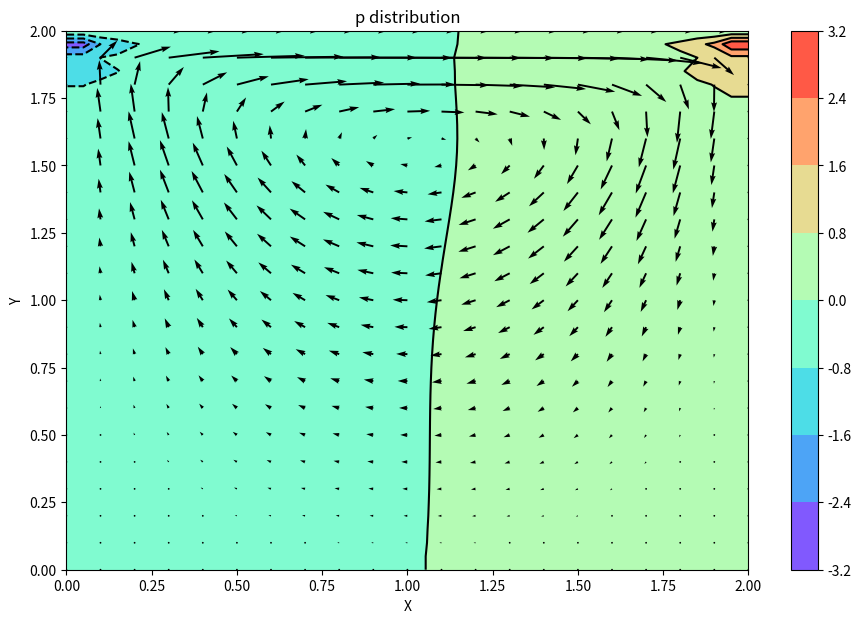
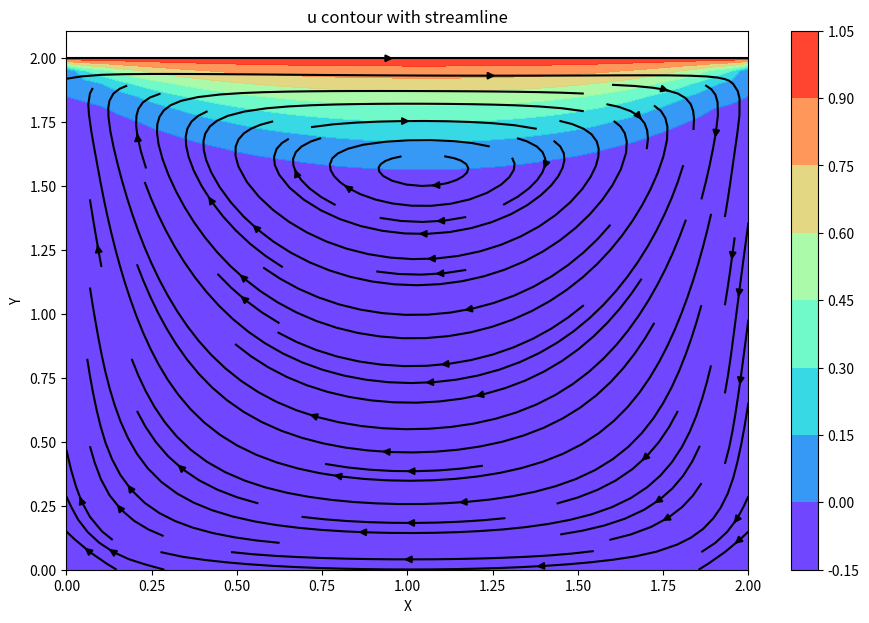
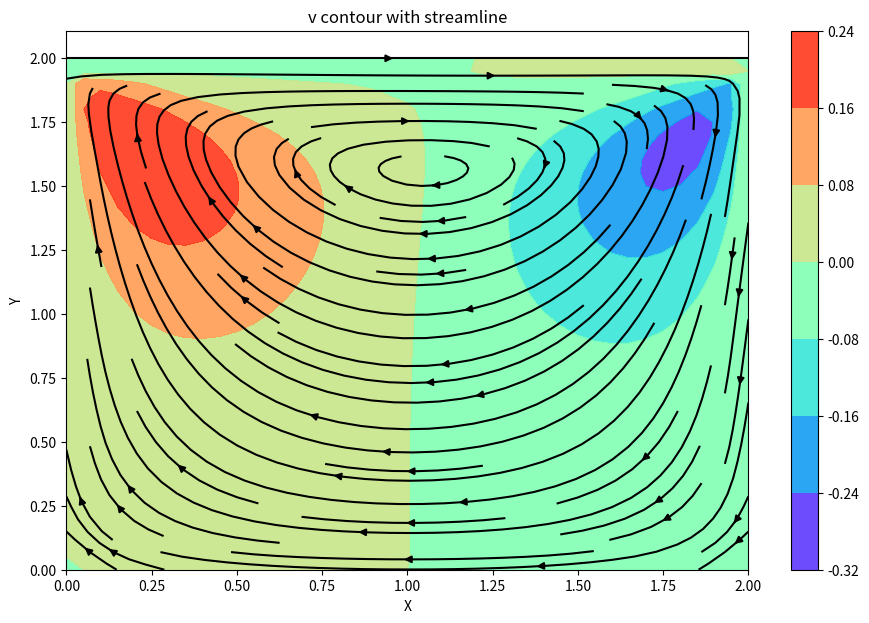

These charts were generated, in order, by the following Python code:
# [redacted]
# 开发时间：2022/10/28 21:43

# Cavity Flow with Navier Stokes

import numpy
from matplotlib import pyplot, cm

"""
画等高线参考代码
plt.contour(x1, x2, z, colors=list('kbrbk'), linestyles=['--', '--', '-', '--', '--'],
                    linewidths=[1, 0.5, 1.5, 0.5, 1], levels=[-1, -0.5, 0, 0.5, 1])
以上是画5条等值线，并指定每条轮廓线的颜色、线型、线宽和值，当只需要一个值时(例如画Levl set的0等值线)，[]只需要取一个值即可

"""

def plotP(x, y, p, u, v):
    pyplot.figure(figsize=(11, 7), dpi=100)
    X, Y = numpy.meshgrid(x, y)
    # plotting the pressure field as a contour, contourf是画云图。contour()是绘制轮廓线，contourf()会填充轮廓
    pyplot.contourf(X, Y, p, alpha=0.8, cmap="rainbow")  # alpha混合值，介于0（透明）和1（不透明）之间
    pyplot.colorbar()
    pyplot.title("p distribution")
    # plotting the pressure field outlines, contour是画等值线
    pyplot.contour(X, Y, p, colors='k')
    # plotting velocity field
    pyplot.quiver(X[::2, ::2], Y[::2, ::2], u[::2, ::2], v[::2, ::2])  # quiver画速度矢量图，箭头长度与速度模量成正比
    # 符号::2表示每隔2个网格点取一个值，不然依据网格点画的速度矢量图太密集了
    pyplot.xlabel('X')
    pyplot.ylabel('Y')
    pyplot.show()


def plotU(x, y, u, v):
    pyplot.figure(figsize=(11, 7), dpi=100)
    X, Y = numpy.meshgrid(x, y)
    pyplot.contourf(X, Y, u, alpha=0.9, cmap="rainbow")
    pyplot.colorbar()
    pyplot.streamplot(X, Y, u, v, color="k", linewidth=1.5)  # 流线
    pyplot.title("u contour with streamline")
    pyplot.xlabel('X')
    pyplot.ylabel('Y')
    pyplot.show()


def plotV(x, y, u, v):
    pyplot.figure(figsize=(11, 7), dpi=100)
    X, Y = numpy.meshgrid(x, y)
    pyplot.contourf(X, Y, v, alpha=0.9, cmap="rainbow")
    pyplot.colorbar()
    pyplot.streamplot(X, Y, u, v, color="k", linewidth=1.5)  # 流线
    pyplot.title("v contour with streamline")
    pyplot.xlabel('X')
    pyplot.ylabel('Y')
    pyplot.show()


def build_up_b(b, rho, dt, u, v, dx, dy):  # 压力泊松方程的源项
    b[1:-1, 1:-1] = rho * (
            1 / dt * ((u[1:-1, 2:] - u[1:-1, 0:-2]) / (2 * dx) + (v[2:, 1:-1] - v[0:-2, 1:-1]) / (2 * dy)) \
            - ((u[1:-1, 2:] - u[1:-1, 0:-2]) / (2 * dx)) ** 2 \
            - 2 * (u[2:, 1:-1] - u[0:-2, 1:-1]) / (2 * dy) * (v[1:-1, 2:] - v[1:-1, 0:-2]) / (2 * dx) \
            - ((v[2:, 1:-1] - v[0:-2, 1:-1]) / (2 * dy)) ** 2)
    return b


def pressure_poisson(p, dx, dy, b):
    pn = numpy.zeros_like(p)
    pn = p.copy()
    for q in range(nit):
        pn = p.copy()
        p[1:-1, 1:-1] = ((pn[1:-1, 2:] + pn[1:-1, 0:-2]) * dy ** 2 + (pn[2:, 1:-1] + pn[0:-2, 1:-1]) * dx ** 2 \
                         - b[1:-1, 1:-1] * dx ** 2 * dy ** 2) / (2 * (dx ** 2 + dy ** 2))
        # 更新边界条
        p[:, -1] = p[:, -2]  # dp/dx = 0 at x = 2
        p[0, :] = p[1, :]  # dp/dy = 0 at y = 0
        p[:, 0] = p[:, 1]  # dp/dx = 0 at x = 0
        p[-1, :] = 0  # p = 0 at y = 2
    return p


def cavity_flow(nt, u, v, dt, dx, dy, p, rho, nu):
    # 定义中间变量
    un = numpy.empty_like(u)
    vn = numpy.empty_like(v)
    b = numpy.zeros((ny, nx))  # b是压力泊松方程的源项，其值与速度有关

    # 首次修正压强
    b = build_up_b(b, rho, dt, u, v, dx, dy)
    p = pressure_poisson(p, dx, dy, b)

    # Numerical solution - FDM
    for n in range(nt):
        un = u.copy()
        vn = v.copy()

        # 速度推进
        u[1: -1, 1: -1] = un[1: -1, 1: -1] - un[1: -1, 1: -1] * dt / dx * (un[1: -1, 1: -1] - un[1: -1, 0: -2]) \
                          - vn[1: -1, 1: -1] * dt / dy * (un[1: -1, 1: -1] - un[0: -2, 1: -1]) \
                          - dt / (2 * rho * dx) * (p[1: -1, 2:] - p[1: -1, 0: -2]) \
                          + nu * (dt / dx ** 2 * (un[1: -1, 2:] - 2 * un[1: -1, 1: -1] + un[1: -1, 0: -2]) \
                                  + dt / dy ** 2 * (un[2:, 1: -1] - 2 * un[1: -1, 1: -1] + un[0: -2, 1: -1]))

        v[1: -1, 1: -1] = vn[1: -1, 1: -1] - un[1: -1, 1: -1] * dt / dx * (vn[1: -1, 1: -1] - vn[1: -1, 0: -2]) \
                          - vn[1: -1, 1: -1] * dt / dy * (vn[1: -1, 1: -1] - vn[0: -2, 1: -1]) \
                          - dt / (2 * rho * dy) * (p[2:, 1: -1] - p[0: -2, 1: -1]) \
                          + nu * (dt / dx ** 2 * (vn[1: -1, 2:] - 2 * vn[1: -1, 1: -1] + vn[1: -1, 0: -2]) \
                                  + dt / dy ** 2 * (vn[2:, 1: -1] - 2 * vn[1: -1, 1: -1] + vn[0: -2, 1: -1]))

        # 更新边界条件
        u[0, :] = 0
        u[:, 0] = 0
        u[:, -1] = 0
        u[-1, :] = 1  # set velocity on cavity lid equal to 1
        v[0, :] = 0
        v[-1, :] = 0
        v[:, 0] = 0
        v[:, -1] = 0

        # 修正压强  # 此处与原代码在顺序上有些区别，将压强的修正放在了速度推进的后面，旨在最后一次迭代求出速度后，还需最后一次修正压强
        b = build_up_b(b, rho, dt, u, v, dx, dy)
        p = pressure_poisson(p, dx, dy, b)

    return u, v, p


# Control parameters
xmin = 0
xmax = 2
ymin = 0
ymax = 2
nx = 41  # the number of grid points
ny = 41
nt = 500  # Total time steps we want to calculate
nit = 50  # pseudo-time，设置泊松方程迭代次数
dx = (xmax - xmin) / (nx - 1)
dy = (ymax - ymin) / (ny - 1)
rho = 1
nu = .1  # Viscosity coefficient
dt = .001
# 计算下CFL数

# Assign initial conditions and meshes
x = numpy.linspace(xmin, xmax, nx)
y = numpy.linspace(ymin, ymax, ny)
# X, Y = numpy.meshgrid(x, y)  # 该定义挪到了plot相关的函数中
u = numpy.zeros((ny, nx))  # ny是行数，nx是列数
v = numpy.zeros((ny, nx))
p = numpy.zeros((ny, nx))
# b = numpy.zeros((ny, nx))  # b是压力泊松方程的源项  # 在cavity flow里面重复定义了，可以删除

# Boundary Conditions
u[0, :] = 0
u[:, 0] = 0
u[:, -1] = 0
u[-1, :] = 1  # set velocity on cavity lid equal to 1
v[0, :] = 0
v[-1, :] = 0
v[:, 0] = 0
v[:, -1] = 0
p[:, -1] = p[:, -2]  # dp/dx = 0 at x = 2
p[0, :] = p[1, :]  # dp/dy = 0 at y = 0
p[:, 0] = p[:, 1]  # dp/dx = 0 at x = 0
p[-1, :] = 0  # p = 0 at y = 2

# Plot initial conditions
# plotP(x, y, p)
# plotU(x, y, u, v)

# Numerical solution for cavity flow- FDM
nt = 700
u, v, p = cavity_flow(nt, u, v, dt, dx, dy, p, rho, nu)

# postProcessing
plotP(x, y, p, u, v)
plotU(x, y, u, v)
plotV(x, y, u, v)
